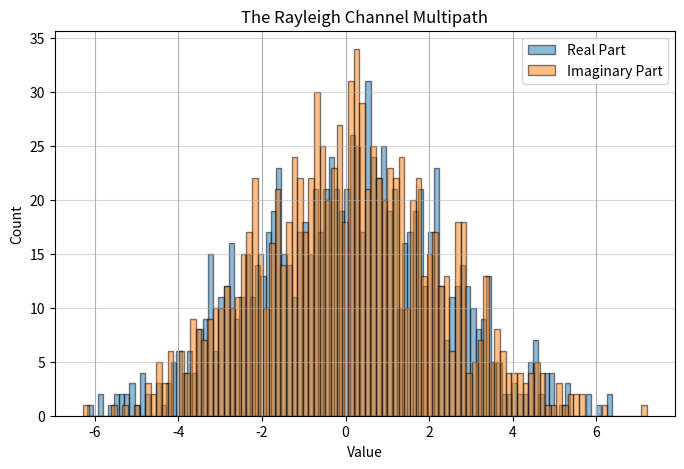

Reproduce this figure in Python.
"""
This script simulates and visualizes the real and imaginary parts of a Rayleigh fading channel.
It demonstrates two methods for calculating the channel impulse response: one based on random time delays (taos)
and another based on random phases (phis).
"""
import numpy as np
from matplotlib import pyplot as plt

multipath = 10
bins = 100
fc = 2.5e9 # 2.5GHz
tries = 1000

# The speed of light in meters per second
C = 3e8

def main():

    re_h_fc = []
    im_h_fc = []

    for i in range(tries):
        re, im = _calc_channel_tao()

        re_h_fc.append(re)
        im_h_fc.append(im)

    # 2. Plot the histogram directly
    plt.figure(figsize=(8, 5))
    plt.hist(re_h_fc, bins=bins, edgecolor='black', alpha=0.5, label="Real Part")
    plt.hist(im_h_fc, bins=bins, edgecolor='black', alpha=0.5, label="Imaginary Part")
    plt.title('The Rayleigh Channel Multipath')
    plt.xlabel('Value')
    plt.ylabel("Count")
    plt.grid(axis='y', alpha=0.5)
    plt.legend()
    plt.grid(True, which='both')
    plt.show()


def _calc_channel_tao():
    """
    Calculates the real and imaginary parts of the channel impulse response
    based on random time delays (taos) and a carrier frequency (fc).
    """

    taos = np.random.uniform(low=50, high=100, size=multipath) * 1 / C
    h = np.sum(np.exp(-1j * 2 * np.pi * fc * taos))

    return h.real, h.imag

def _calc_channel():
    """
    Calculates the real and imaginary parts of the channel impulse response
    based on random phases (phis).
    """

    phis = np.random.uniform(0, 2 * np.pi, multipath)

    re_h_fc = np.sum(np.cos(phis))
    im_h_fc = -np.sum(np.sin(phis))

    return re_h_fc, im_h_fc

if __name__ == '__main__':
    main()